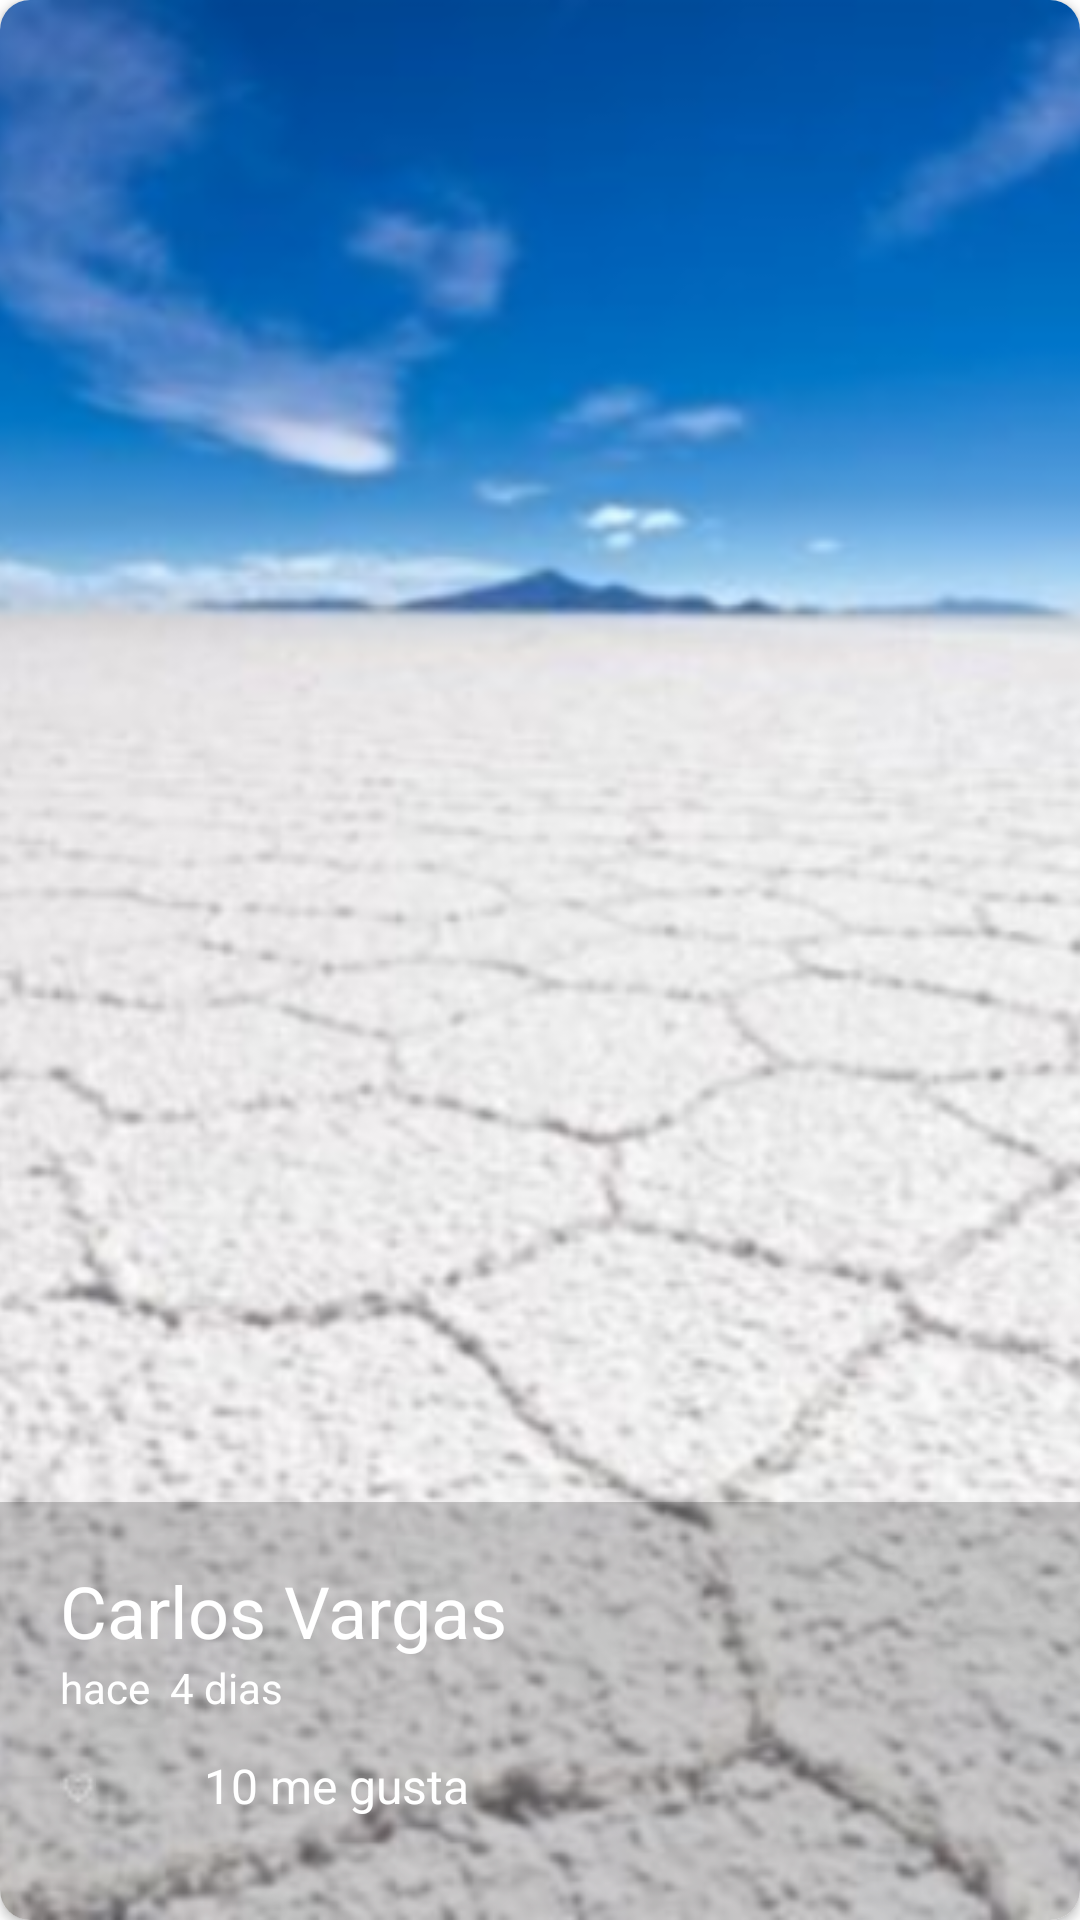

Layout XML and referenced resources for this Android screen:
<!-- AndroidManifest.xml: application theme Theme.Recovery -->
<!-- res/layout/cardview_image.xml -->
<?xml version="1.0" encoding="utf-8"?>
<androidx.cardview.widget.CardView xmlns:android="http://schemas.android.com/apk/res/android"
    android:layout_width="match_parent"
    android:layout_height="@dimen/height_cardview"
    xmlns:app="http://schemas.android.com/apk/res-auto"
    app:cardCornerRadius="@dimen/corner_radius_cardview"
    android:layout_margin="@dimen/margin_cardview">
    <FrameLayout
        android:layout_width="match_parent"
        android:layout_height="match_parent">

        <ImageView
            android:id="@+id/imageCardView"
            android:layout_width="match_parent"
            android:layout_height="match_parent"
            android:src="@drawable/salar_de_uyuni_1"
            android:scaleType="centerCrop"
            android:transitionName="@string/transitionname_imageCardView">

        </ImageView>
        <LinearLayout
            android:layout_width="match_parent"
            android:layout_height="wrap_content"
            android:orientation="vertical"
            android:layout_gravity="bottom"
            android:background="@color/background_cardview"
            android:padding="@dimen/padding_cardview">
            <TextView
                android:id="@+id/usernameCardView"
                android:layout_width="wrap_content"
                android:layout_height="wrap_content"
                android:text="@string/carlos_vargas_cardview"
                android:textSize="24sp"
                android:textColor="@color/textColor_White">
            </TextView>
            <LinearLayout
                android:layout_width="match_parent"
                android:layout_height="wrap_content"
                android:orientation="horizontal">

                <TextView
                    android:layout_width="wrap_content"
                    android:layout_height="wrap_content"
                    android:text="@string/hace_cardview"
                    android:textSize="14sp"
                    android:textColor="@color/textColor_White"
                    ></TextView>
                <TextView
                    android:id="@+id/cantidaDiasCardView"
                    android:layout_width="wrap_content"
                    android:layout_height="wrap_content"
                    android:text="@string/dias_cardview"
                    android:textSize="14sp"
                    android:textColor="@color/textColor_White"
                    ></TextView>
            </LinearLayout>
            <LinearLayout
                android:layout_width="match_parent"
                android:layout_height="wrap_content"
                android:orientation="horizontal">

                <CheckBox
                    android:layout_width="wrap_content"
                    android:layout_height="wrap_content"
                    android:button="@drawable/checkbox_selector"
                    ></CheckBox>
                <TextView
                    android:id="@+id/cantidaMegustaCardView"
                    android:layout_width="wrap_content"
                    android:layout_height="wrap_content"
                    android:text="@string/me_gusta_cardview"
                    android:textSize="16sp"
                    android:textColor="@color/textColor_White"
                    ></TextView>
            </LinearLayout>
        </LinearLayout>
    </FrameLayout>
</androidx.cardview.widget.CardView>
<!-- resources referenced by this layout -->
<resources>
  <color name="background_cardview">#32000000</color>
  <color name="textColor_White">#FFFFFF</color>
  <dimen name="corner_radius_cardview">10dp</dimen>
  <dimen name="height_cardview">250dp</dimen>
  <dimen name="margin_cardview">10dp</dimen>
  <dimen name="padding_cardview">20dp</dimen>
  <!-- drawable checkbox_selector (drawable) -->
  <?xml version="1.0" encoding="utf-8"?>
  <selector xmlns:android="http://schemas.android.com/apk/res/android">
  <item android:drawable="@drawable/heart" android:state_checked="false"/>
  <item android:drawable="@drawable/heart_full" android:state_checked="true"/>
  <item android:drawable="@drawable/heart" />
  </selector>
  <!-- drawable salar_de_uyuni_1: png bitmap (drawable-hdpi, 227458 bytes) -->
  <string name="carlos_vargas_cardview">Carlos Vargas</string>
  <string name="dias_cardview">"  4 dias"</string>
  <string name="hace_cardview">hace</string>
  <string name="me_gusta_cardview">10 me gusta</string>
  <string name="transitionname_imageCardView">transitionname_imageCardView</string>
  <style name="Theme.Recovery" parent="Theme.MaterialComponents.DayNight.DarkActionBar">
          
          <item name="colorPrimary">@color/purple_500</item>
          <item name="colorPrimaryVariant">@color/purple_700</item>
          <item name="colorOnPrimary">@color/white</item>
          
          <item name="colorSecondary">@color/teal_200</item>
          <item name="colorSecondaryVariant">@color/teal_700</item>
          <item name="colorOnSecondary">@color/black</item>
          
          <item name="android:statusBarColor">?attr/colorPrimaryVariant</item>
          
      </style>
  <!-- drawable heart: png bitmap (drawable-ldpi, 295 bytes) -->
  <!-- drawable heart_full: png bitmap (drawable-ldpi, 248 bytes) -->
  <color name="purple_500">#FF6200EE</color>
  <color name="purple_700">#FF3700B3</color>
  <color name="white">#ffffffff</color>
  <color name="teal_200">#FF03DAC5</color>
  <color name="teal_700">#FF018786</color>
  <color name="black">#FF000000</color>
</resources>
